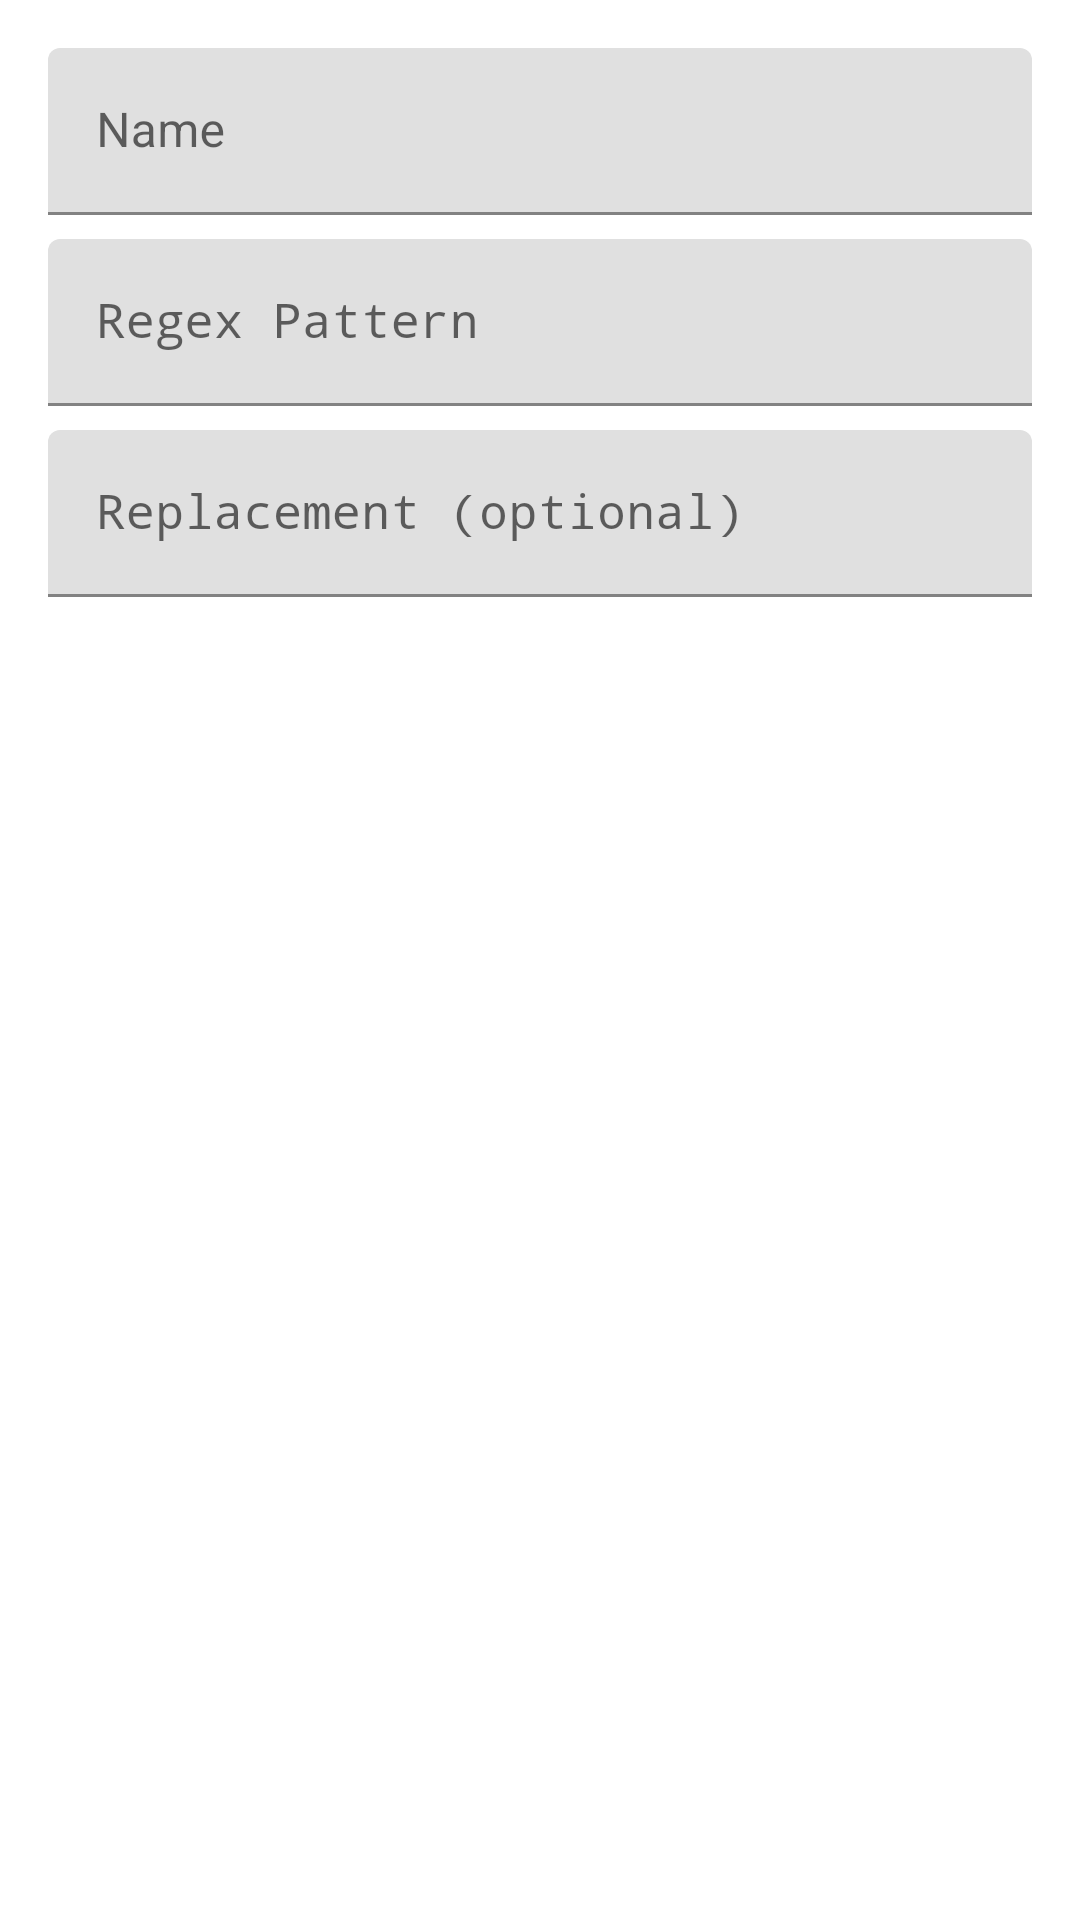

Layout XML and referenced resources for this Android screen:
<!-- AndroidManifest.xml: application theme Theme.URLVinegar -->
<!-- res/layout/dialog_transform.xml -->
<?xml version="1.0" encoding="utf-8"?>
<LinearLayout xmlns:android="http://schemas.android.com/apk/res/android"
    android:layout_width="match_parent"
    android:layout_height="wrap_content"
    android:orientation="vertical"
    android:padding="16dp">

    <com.google.android.material.textfield.TextInputLayout
        android:layout_width="match_parent"
        android:layout_height="wrap_content"
        android:hint="@string/transform_name">

        <com.google.android.material.textfield.TextInputEditText
            android:id="@+id/transformName"
            android:layout_width="match_parent"
            android:layout_height="wrap_content"
            android:inputType="text" />

    </com.google.android.material.textfield.TextInputLayout>

    <com.google.android.material.textfield.TextInputLayout
        android:layout_width="match_parent"
        android:layout_height="wrap_content"
        android:layout_marginTop="8dp"
        android:hint="@string/regex_pattern">

        <com.google.android.material.textfield.TextInputEditText
            android:id="@+id/transformPattern"
            android:layout_width="match_parent"
            android:layout_height="wrap_content"
            android:inputType="text"
            android:fontFamily="monospace" />

    </com.google.android.material.textfield.TextInputLayout>

    <com.google.android.material.textfield.TextInputLayout
        android:layout_width="match_parent"
        android:layout_height="wrap_content"
        android:layout_marginTop="8dp"
        android:hint="@string/replacement_optional">

        <com.google.android.material.textfield.TextInputEditText
            android:id="@+id/transformReplacement"
            android:layout_width="match_parent"
            android:layout_height="wrap_content"
            android:inputType="text"
            android:fontFamily="monospace" />

    </com.google.android.material.textfield.TextInputLayout>

    
    <TextView
        android:id="@+id/previewLabel"
        android:layout_width="match_parent"
        android:layout_height="wrap_content"
        android:layout_marginTop="16dp"
        android:text="@string/preview"
        android:textStyle="bold"
        android:visibility="gone" />

    <TextView
        android:id="@+id/previewResult"
        android:layout_width="match_parent"
        android:layout_height="wrap_content"
        android:layout_marginTop="4dp"
        android:padding="8dp"
        android:background="#F5F5F5"
        android:fontFamily="monospace"
        android:textSize="12sp"
        android:visibility="gone" />

</LinearLayout>
<!-- resources referenced by this layout -->
<resources>
  <string name="preview">Preview:</string>
  <string name="regex_pattern">Regex Pattern</string>
  <string name="replacement_optional">Replacement (optional)</string>
  <string name="transform_name">Name</string>
  <style name="Theme.URLVinegar" parent="Theme.MaterialComponents.DayNight.DarkActionBar">
          <item name="colorPrimary">@color/primary</item>
          <item name="colorPrimaryDark">@color/primary_dark</item>
          <item name="colorAccent">@color/accent</item>
          <item name="android:windowBackground">@color/lime_background</item>
      </style>
  <color name="primary">#6200EE</color>
  <color name="primary_dark">#3700B3</color>
  <color name="accent">#03DAC5</color>
</resources>
